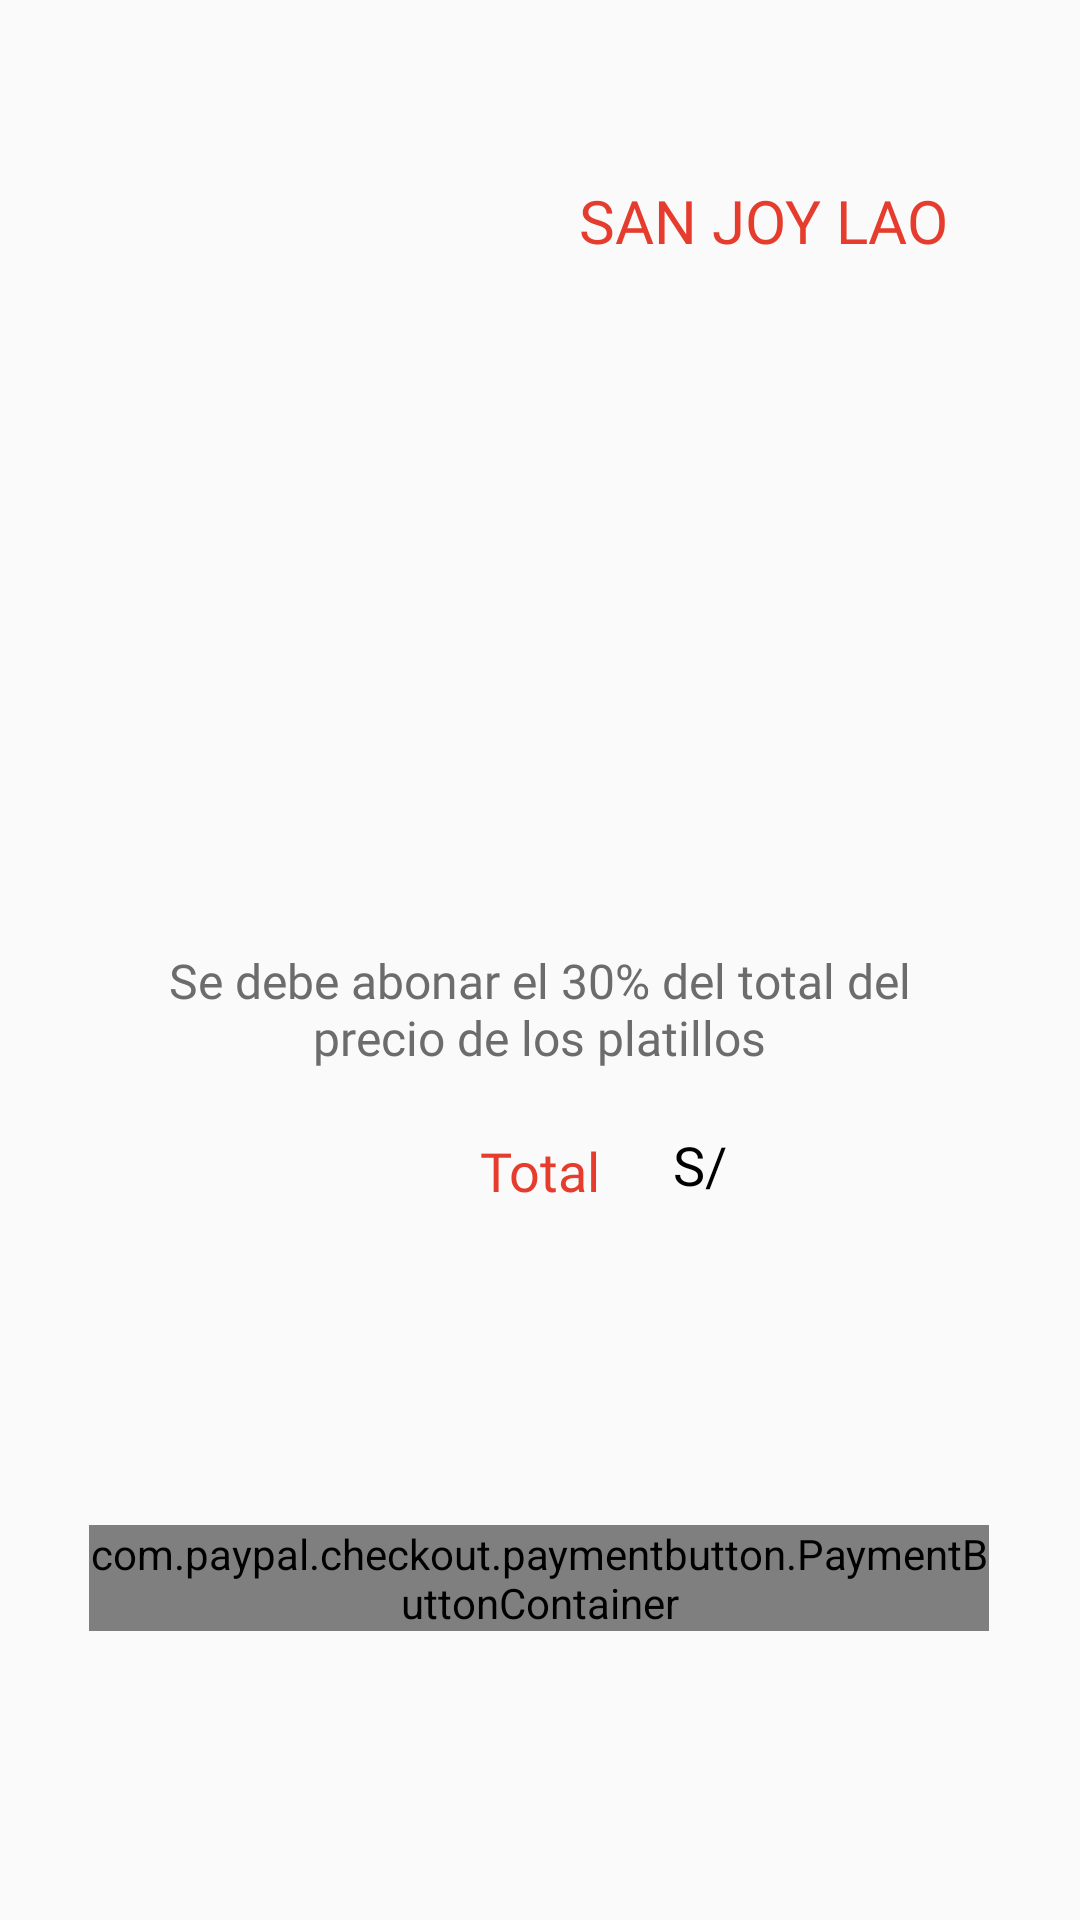

The Android layout XML behind this screen, and the referenced resources:
<!-- AndroidManifest.xml: application theme Theme.Vistas -->
<!-- res/layout/fr_reserva_carta_pago.xml -->
<?xml version="1.0" encoding="utf-8"?>
<androidx.constraintlayout.widget.ConstraintLayout xmlns:android="http://schemas.android.com/apk/res/android"
    xmlns:app="http://schemas.android.com/apk/res-auto"
    xmlns:tools="http://schemas.android.com/tools"
    android:id="@+id/constraintLayout7"
    android:layout_width="match_parent"
    android:layout_height="match_parent"
    android:background="#FFFFFF"
    android:backgroundTint="#FAFAFA">

    <TextView
        android:id="@+id/TextViewMenCartaPago"
        android:layout_width="248dp"
        android:layout_height="42dp"
        android:layout_marginStart="40dp"
        android:layout_marginTop="36dp"
        android:layout_marginEnd="40dp"
        android:fontFamily="@font/lato"
        android:text="Se debe abonar el 30% del total del precio de los platillos"
        android:textAlignment="center"
        android:textColor="#6C6C6C "
        android:textSize="16sp"
        app:layout_constraintEnd_toEndOf="parent"
        app:layout_constraintHorizontal_bias="0.493"
        app:layout_constraintStart_toStartOf="parent"
        app:layout_constraintTop_toBottomOf="@+id/imageViewPaypal" />

    <TextView
        android:id="@+id/textViewTotal1"
        android:layout_width="wrap_content"
        android:layout_height="wrap_content"
        android:layout_marginStart="160dp"
        android:layout_marginTop="20dp"
        android:backgroundTint="#e53c2d"
        android:fontFamily="@font/lato_bold"
        android:text="Total"
        android:textColor="#e53c2d"
        android:textSize="18sp"
        app:layout_constraintStart_toStartOf="parent"
        app:layout_constraintTop_toBottomOf="@+id/TextViewMenCartaPago" />


    <com.paypal.checkout.paymentbutton.PaymentButtonContainer
        android:id="@+id/payment_button_container"
        android:layout_width="300dp"
        android:layout_height="wrap_content"
        android:layout_centerInParent="true"
        android:layout_marginTop="106dp"
        app:layout_constraintBottom_toBottomOf="parent"
        app:layout_constraintEnd_toEndOf="parent"
        app:layout_constraintHorizontal_bias="0.495"
        app:layout_constraintStart_toStartOf="parent"
        app:layout_constraintTop_toBottomOf="@+id/textViewTotal1"
        app:layout_constraintVertical_bias="0.0"
        app:paypal_button_enabled="true"
        app:paypal_button_label="pay"
        app:paypal_button_shape="rectangle"
        app:paypal_button_size="large" />

    <TextView
        android:id="@+id/laBistecca7"
        android:layout_width="wrap_content"
        android:layout_height="wrap_content"
        android:layout_marginTop="60dp"
        android:layout_marginEnd="44dp"
        android:fontFamily="@font/lato_bold"
        android:text="SAN JOY LAO"
        android:textColor="#e53c2d"
        android:textSize="20sp"
        app:layout_constraintEnd_toEndOf="parent"
        app:layout_constraintTop_toTopOf="parent"
        tools:textStyle="bold" />

    <TextView
        android:id="@+id/textView"
        android:layout_width="wrap_content"
        android:layout_height="wrap_content"
        android:layout_marginStart="24dp"
        android:layout_marginTop="18dp"
        android:text="S/ "
        android:textColor="#000000"
        android:textSize="18sp"
        app:layout_constraintStart_toEndOf="@+id/textViewTotal1"
        app:layout_constraintTop_toBottomOf="@+id/TextViewMenCartaPago" />

    <ImageView
        android:id="@+id/imageViewPaypal"
        android:layout_width="122dp"
        android:layout_height="138dp"
        android:layout_marginStart="145dp"
        android:layout_marginEnd="145dp"
        android:contentDescription="PaypalLogo"
        app:layout_constraintBottom_toBottomOf="parent"
        app:layout_constraintEnd_toEndOf="parent"
        app:layout_constraintHorizontal_bias="1.0"
        app:layout_constraintStart_toStartOf="parent"
        app:layout_constraintTop_toTopOf="parent"
        app:layout_constraintVertical_bias="0.283"
        app:srcCompat="@drawable/paypal" />



    <TextView
        android:id="@+id/textViewTotal"
        android:layout_width="wrap_content"
        android:layout_height="wrap_content"
        android:layout_marginTop="20dp"
        android:textColor="#000000"
        android:text=""
        app:layout_constraintEnd_toEndOf="parent"
        app:layout_constraintHorizontal_bias="0.647"
        app:layout_constraintStart_toStartOf="parent"
        app:layout_constraintTop_toBottomOf="@+id/TextViewMenCartaPago" />

</androidx.constraintlayout.widget.ConstraintLayout>
<!-- resources referenced by this layout -->
<resources>
  <style name="Theme.Vistas" parent="Theme.MaterialComponents.DayNight.NoActionBar">
          
          <item name="colorPrimary">@color/purple_500</item>
          <item name="colorPrimaryVariant">@color/purple_700</item>
          <item name="colorOnPrimary">@color/white</item>
          
          <item name="colorSecondary">@color/teal_200</item>
          <item name="colorSecondaryVariant">@color/teal_700</item>
          <item name="colorOnSecondary">@color/black</item>
          
          <item name="android:statusBarColor">@color/black</item>
          
      </style>
  <!-- not gathered from this repository: default colours our renderer supplied (Android Studio template values) -->
  <color name="purple_500">#FF6200EE</color>
  <color name="purple_700">#FF3700B3</color>
  <color name="teal_200">#FF03DAC5</color>
  <color name="teal_700">#FF018786</color>
  <color name="black">#FF000000</color>
  <color name="white">#FFFFFFFF</color>
</resources>
